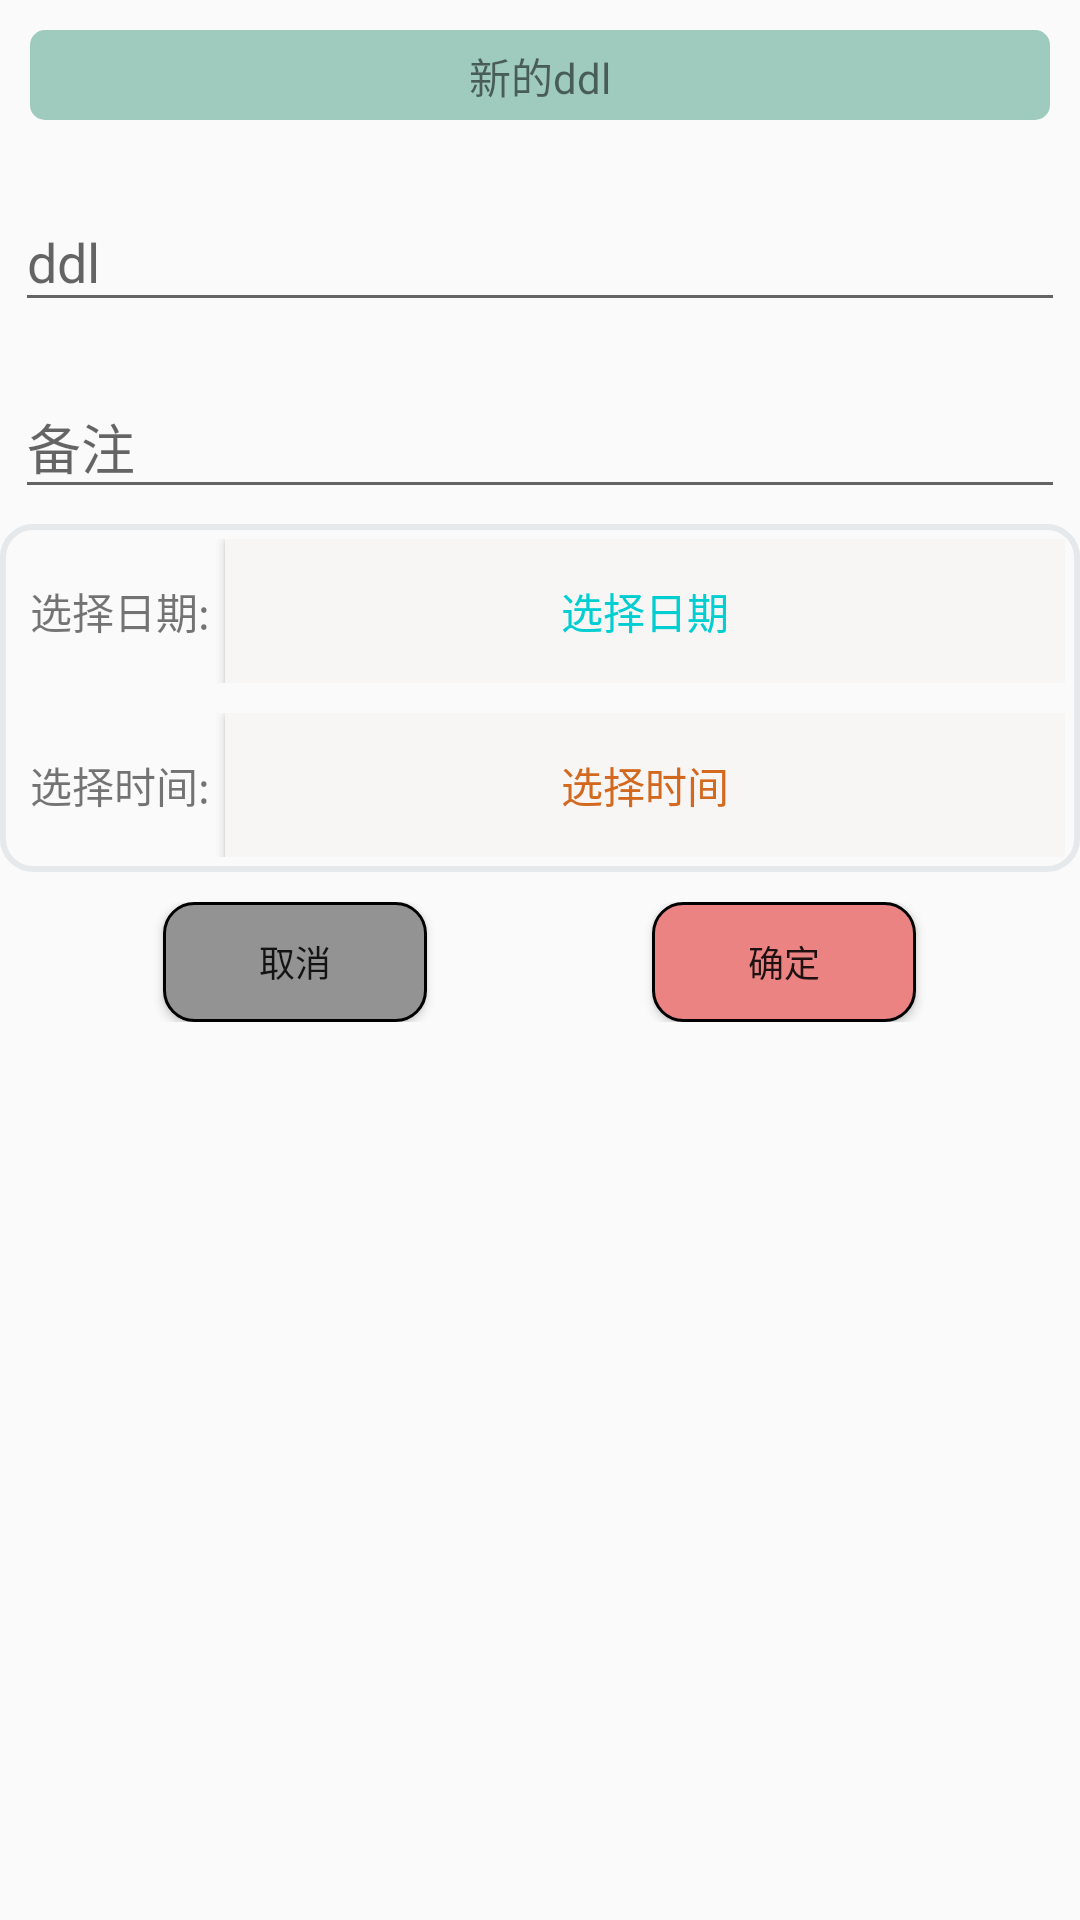

This screen was rendered from an Android layout file. Write that file and the resources it references.
<!-- AndroidManifest.xml: application theme Theme.MySduTools -->
<!-- res/layout/add_new_ddl_layout.xml -->
<?xml version="1.0" encoding="utf-8"?>
<LinearLayout xmlns:android="http://schemas.android.com/apk/res/android"
    android:layout_width="match_parent"
    android:layout_height="wrap_content"
    android:layout_margin="10dp"
    android:orientation="vertical">

    <LinearLayout
        android:layout_width="match_parent"
        android:layout_height="30dp"
        android:layout_margin="10dp"
        android:background="@drawable/add_ddl_header"
        android:gravity="center_horizontal|center_vertical">

        <ImageView
            android:layout_width="wrap_content"
            android:layout_height="wrap_content"
            android:background="@drawable/ic_baseline_info_24" />

        <TextView
            android:layout_width="wrap_content"
            android:layout_height="match_parent"
            android:gravity="center_horizontal|center_vertical"
            android:padding="5dp"
            android:text="新的ddl" />
    </LinearLayout>

    <com.google.android.material.textfield.TextInputLayout
        android:id="@+id/new_ddl_name"
        android:layout_width="match_parent"
        android:layout_height="wrap_content"
        android:layout_margin="5dp">

        <EditText
            android:layout_width="match_parent"
            android:layout_height="wrap_content"
            android:hint="ddl"
            android:maxLength="30"
            android:maxLines="5" />
    </com.google.android.material.textfield.TextInputLayout>

    <com.google.android.material.textfield.TextInputLayout
        android:id="@+id/new_ddl_desc"
        android:layout_width="match_parent"
        android:layout_height="wrap_content"
        android:layout_margin="5dp">

        <EditText
            android:layout_width="match_parent"
            android:layout_height="wrap_content"
            android:hint="备注"
            android:maxLength="30"
            android:maxLines="5" />
    </com.google.android.material.textfield.TextInputLayout>

    <LinearLayout
        android:layout_width="match_parent"
        android:layout_height="wrap_content"
        android:background="@drawable/add_ddl_timepicker"
        android:orientation="vertical">

        <LinearLayout
            android:layout_width="match_parent"
            android:layout_height="wrap_content"
            android:gravity="center_horizontal"
            android:padding="5dp">

            <TextView
                android:layout_width="wrap_content"
                android:layout_height="match_parent"
                android:gravity="center_horizontal|center_vertical"
                android:padding="5dp"
                android:text="选择日期:" />

            <androidx.appcompat.widget.AppCompatButton
                android:id="@+id/ddl_date_btn"
                android:layout_width="match_parent"
                android:layout_height="wrap_content"
                android:background="@color/day_white_night_black"
                android:text="选择日期"
                android:textColor="@color/darkturquoise"
                android:textSize="14sp" />
        </LinearLayout>


        <LinearLayout
            android:layout_width="match_parent"
            android:layout_height="wrap_content"
            android:gravity="center_horizontal"
            android:padding="5dp">

            <TextView
                android:layout_width="wrap_content"
                android:layout_height="match_parent"
                android:gravity="center_vertical|center_horizontal"
                android:padding="5dp"
                android:text="选择时间:" />

            <androidx.appcompat.widget.AppCompatButton
                android:id="@+id/ddl_time_btn"
                android:layout_width="match_parent"
                android:layout_height="wrap_content"
                android:background="@color/day_white_night_black"
                android:text="选择时间"
                android:textColor="@color/chocolate" />
        </LinearLayout>

    </LinearLayout>

    <LinearLayout
        android:layout_width="match_parent"
        android:layout_height="50dp"
        android:layout_margin="5dp"
        android:gravity="center_horizontal"
        android:orientation="horizontal"
        android:padding="5dp">

        <Button
            android:id="@+id/add_ddl_dialog_cancel"
            android:layout_width="wrap_content"
            android:layout_height="wrap_content"
            android:layout_marginEnd="50dp"

            android:background="@drawable/btn_cancel_sel"
            android:text="取消"
            android:textSize="12sp" />

        <Button
            android:id="@+id/add_ddl_dialog_confirm"
            android:layout_width="wrap_content"
            android:layout_height="wrap_content"
            android:layout_marginStart="25dp"
            android:background="@drawable/btn_confirm"
            android:text="确定"
            android:textSize="12sp" />

    </LinearLayout>

</LinearLayout>
<!-- resources referenced by this layout -->
<resources>
  <color name="chocolate">#d2691e</color>
  <color name="darkturquoise">#00ced1</color>
  <color name="day_white_night_black">#F8F5F5</color>
  <!-- drawable add_ddl_header (drawable) -->
  <?xml version="1.0" encoding="utf-8"?>
  <shape xmlns:android="http://schemas.android.com/apk/res/android"
  
      android:shape="rectangle">
      <corners android:radius="5dp" />
  
      <solid android:color="#9FCABE" />
  
  
  </shape>
  <!-- drawable add_ddl_timepicker (drawable) -->
  <?xml version="1.0" encoding="utf-8"?>
  <shape xmlns:android="http://schemas.android.com/apk/res/android"
      android:shape="rectangle">
  
      <stroke
          android:width="2dp"
  
          android:color="#59C0C8CD" />
  
      <corners android:radius="10dp" />
  </shape>
  <!-- drawable btn_cancel_sel (drawable) -->
  <?xml version="1.0" encoding="utf-8"?>
  <selector xmlns:android="http://schemas.android.com/apk/res/android">
      <item android:drawable="@drawable/btn_cancel" android:state_pressed="true" />
      <item android:drawable="@drawable/btn_cancel" />
  </selector>
  <!-- drawable btn_confirm (drawable) -->
  <?xml version="1.0" encoding="utf-8"?>
  <shape xmlns:android="http://schemas.android.com/apk/res/android"
      android:shape="rectangle">
      <solid android:color="@color/btn_confirm" />
      <stroke
          android:width="1dp"
          android:color="@color/black" />
      <corners android:radius="10dp" />
  
  </shape>
  <style name="Theme.MySduTools" parent="Theme.MaterialComponents.DayNight.NoActionBar.Bridge">
          
          <item name="colorPrimary">@color/cadetblue</item>
          <item name="colorPrimaryVariant">@color/cornflowerblue</item>
          <item name="colorOnPrimary">@color/white</item>
          
          <item name="colorSecondary">@color/teal_200</item>
          <item name="colorSecondaryVariant">@color/teal_700</item>
          <item name="colorOnSecondary">@color/black</item>
          
          <item name="android:statusBarColor" tools:targetApi="l">?attr/colorPrimaryVariant</item>
          
      </style>
  <!-- drawable btn_cancel (drawable) -->
  <?xml version="1.0" encoding="utf-8"?>
  <shape xmlns:android="http://schemas.android.com/apk/res/android"
  
      android:shape="rectangle">
      <solid android:color="@color/btn_cancel" />
      <stroke
          android:width="1dp"
          android:color="@color/black" />
      <corners android:radius="10dp" />
  
  </shape>
  <color name="btn_confirm">#EC8383</color>
  <color name="black">#000000</color>
  <color name="cadetblue">#5f9ea0</color>
  <color name="cornflowerblue">#6999F0</color>
  <color name="white">#FFFFFFFF</color>
  <color name="teal_200">#FF03DAC5</color>
  <color name="teal_700">#FF018786</color>
  <color name="btn_cancel">#939393</color>
</resources>
